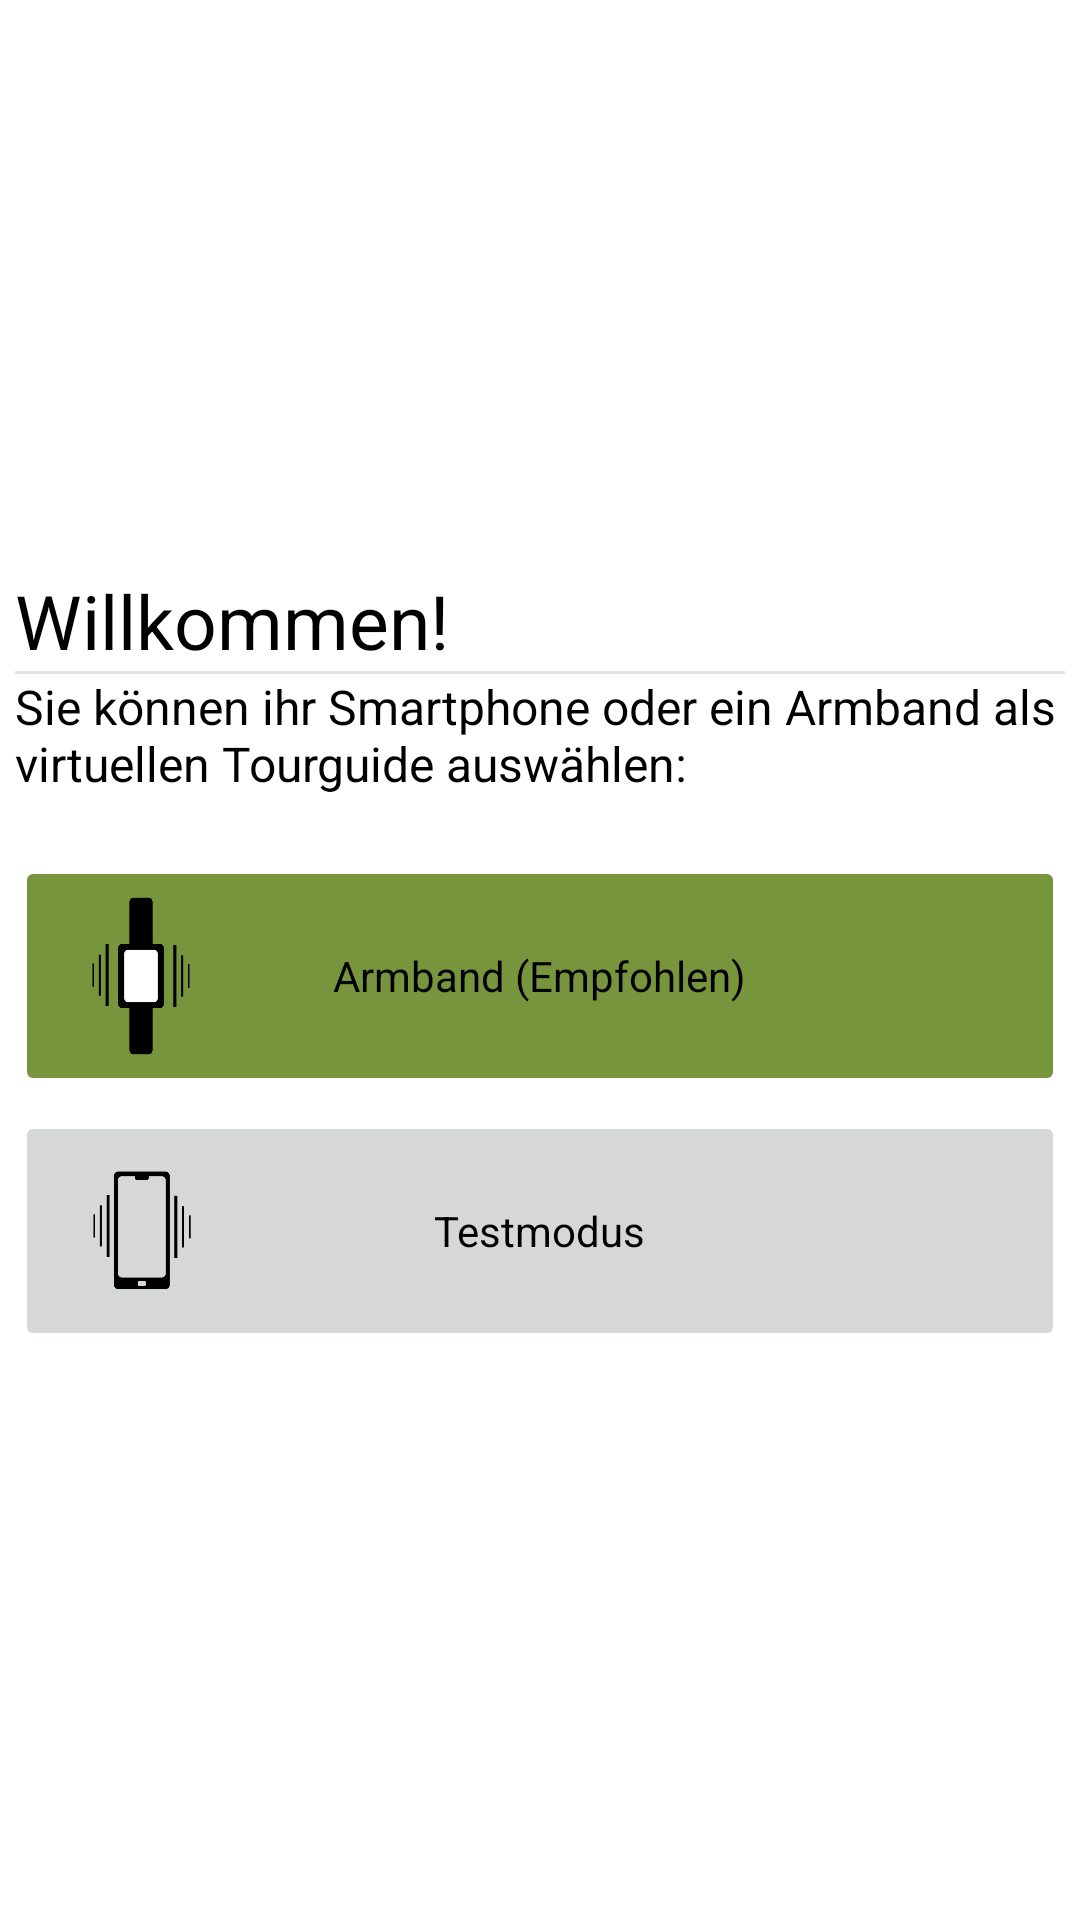

Here is an Android app screen rendered from its layout file. Give the layout XML and the strings, colors and styles it references.
<!-- AndroidManifest.xml: application theme Theme.VibrationDemoApp -->
<!-- res/layout/activity_start.xml -->
<?xml version="1.0" encoding="utf-8"?>
<androidx.constraintlayout.widget.ConstraintLayout xmlns:android="http://schemas.android.com/apk/res/android"
    xmlns:app="http://schemas.android.com/apk/res-auto"
    xmlns:tools="http://schemas.android.com/tools"
    android:layout_width="match_parent"
    android:layout_height="match_parent"
    android:layout_margin="5dp"
    tools:context=".ui.StartActivity">

    <LinearLayout
        android:layout_width="350dp"
        android:layout_height="wrap_content"
        app:layout_constraintTop_toTopOf="parent"
        app:layout_constraintBottom_toBottomOf="parent"
        app:layout_constraintStart_toStartOf="parent"
        app:layout_constraintEnd_toEndOf="parent"
        android:orientation="vertical">

        <TextView
            android:text="Willkommen!"
            android:textSize="25dp"
            android:textColor="@color/black"
            android:layout_width="wrap_content"
            android:layout_height="wrap_content"/>

        <View
            android:id="@+id/divider"
            android:layout_width="match_parent"
            android:layout_height="1dp"
            android:background="?android:attr/listDivider" />

        <TextView
            android:text="Sie können ihr Smartphone oder ein Armband als virtuellen Tourguide auswählen:"
            android:textColor="@color/black"
            android:textSize="16dp"
            android:layout_width="match_parent"
            android:layout_height="wrap_content"/>

        <LinearLayout
            android:id="@+id/container"
            android:layout_width="match_parent"
            android:layout_height="wrap_content"
            android:layout_marginTop="20dp"
            android:orientation="vertical">
            <FrameLayout
                android:layout_width="wrap_content"
                android:layout_height="80dp">
                <ImageButton
                    android:src="@drawable/arm_vibrate"
                    android:layout_height="80dp"
                    android:layout_width="wrap_content"
                    android:backgroundTint="#77953C"
                    android:scaleType="fitStart"
                    android:onClick="onBraceletClick"
                    android:contentDescription="Vibrierendes Armband" />

                <TextView
                    android:text="Armband (Empfohlen)"
                    android:textColor="@color/black"
                    android:layout_width="wrap_content"
                    android:layout_height="wrap_content"
                    android:clickable="false"
                    android:layout_gravity="center"/>
            </FrameLayout>

            <FrameLayout
                android:layout_width="wrap_content"
                android:layout_height="80dp"
                android:layout_marginTop="5dp">
                <ImageButton
                    android:src="@drawable/phone_vibrate2"
                    android:layout_height="wrap_content"
                    android:layout_width="wrap_content"
                    android:scaleType="fitStart"
                    android:onClick="onTestModeClicked"
                    android:contentDescription="Entwicklermodus" />

                <TextView
                    android:text="Testmodus"
                    android:textColor="@color/black"
                    android:layout_width="wrap_content"
                    android:layout_height="wrap_content"
                    android:clickable="false"
                    android:layout_gravity="center"/>
            </FrameLayout>

        </LinearLayout>
    </LinearLayout>
</androidx.constraintlayout.widget.ConstraintLayout>
<!-- resources referenced by this layout -->
<resources>
  <!-- drawable arm_vibrate: png bitmap (drawable, 4149 bytes) -->
  <!-- drawable phone_vibrate: png bitmap (drawable-v24, 7059 bytes) -->
  <!-- drawable phone_vibrate2: png bitmap (drawable, 3772 bytes) -->
  <style name="Theme.VibrationDemoApp" parent="Theme.MaterialComponents.DayNight.DarkActionBar">
          
          <item name="colorPrimary">@color/purple_500</item>
          <item name="colorPrimaryVariant">@color/purple_700</item>
          <item name="colorOnPrimary">@color/white</item>
          
          <item name="colorSecondary">@color/teal_200</item>
          <item name="colorSecondaryVariant">@color/teal_700</item>
          <item name="colorOnSecondary">@color/black</item>
          
          <item name="android:statusBarColor" tools:targetApi="l">?attr/colorPrimaryVariant</item>
          
      </style>
  <!-- not gathered from this repository: default colours our renderer supplied (Android Studio template values) -->
  <color name="purple_500">#FF6200EE</color>
  <color name="purple_700">#FF3700B3</color>
  <color name="teal_200">#FF03DAC5</color>
  <color name="teal_700">#FF018786</color>
  <color name="black">#FF000000</color>
  <color name="white">#FFFFFFFF</color>
</resources>
